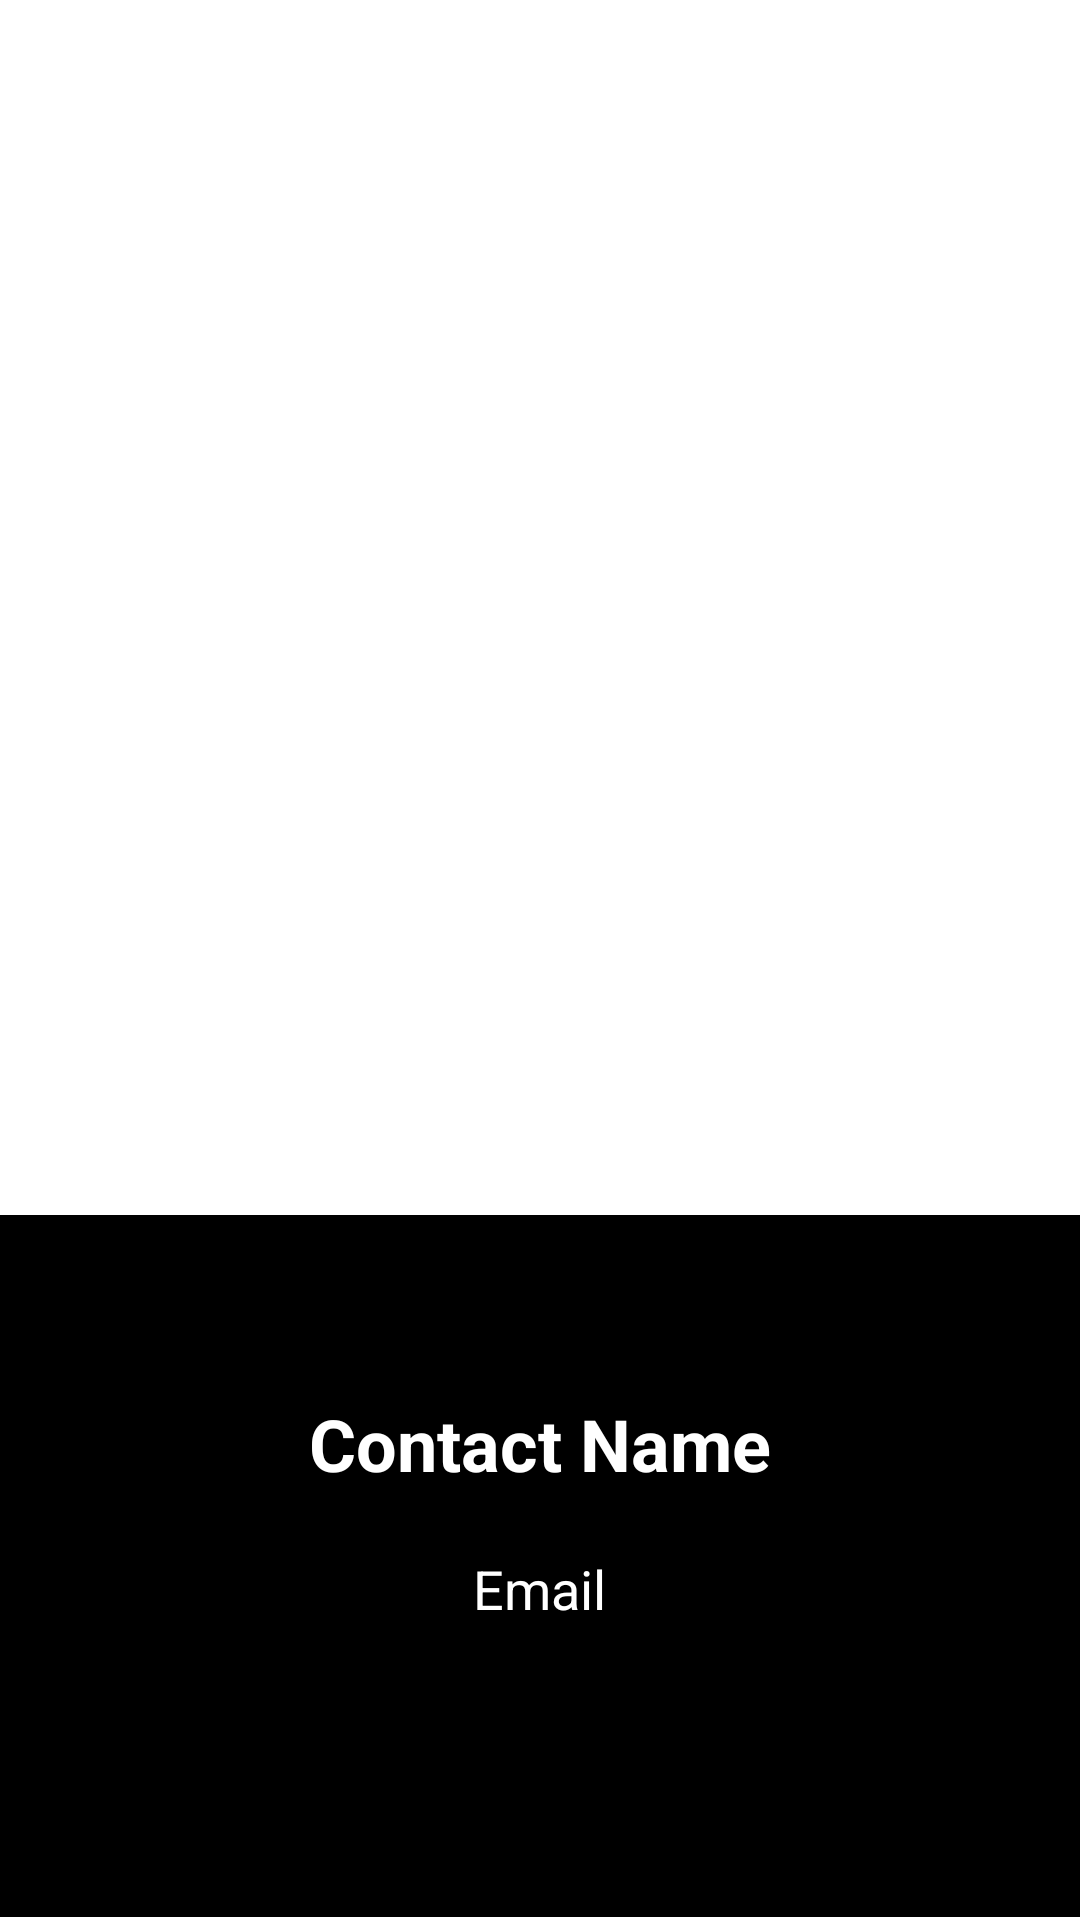

This screen was rendered from an Android layout file. Write that file and the resources it references.
<!-- AndroidManifest.xml: application theme Theme.ARestpiGetRequestAoo -->
<!-- res/layout/dialog_layout.xml -->
<?xml version="1.0" encoding="utf-8"?>
<RelativeLayout
    xmlns:android="http://schemas.android.com/apk/res/android"
    android:layout_width="350dp"
    android:layout_height="350dp"
    android:layout_gravity="center">

    <LinearLayout
        android:layout_width="match_parent"
        android:layout_height="234dp"
        android:layout_alignParentBottom="true"
        android:layout_marginTop="10dp"
        android:layout_marginBottom="1dp"
        android:background="@color/black"
        android:gravity="center_horizontal"
        android:orientation="vertical">

        <TextView
            android:id="@+id/name"
            android:layout_width="wrap_content"
            android:layout_height="wrap_content"
            android:layout_marginTop="60dp"
            android:text="Contact Name"
            android:textColor="@color/white"
            android:textSize="24sp"
            android:textStyle="bold" />

        <TextView
            android:id="@+id/email"
            android:layout_width="wrap_content"
            android:layout_height="wrap_content"
            android:layout_marginTop="20dp"
            android:layout_marginBottom="10dp"
            android:text="Email"
            android:textColor="@color/white"
            android:textSize="18sp" />
    </LinearLayout>

    <ImageView
        android:id="@+id/avatar"
        android:layout_width="120dp"
        android:layout_height="120dp"
        android:layout_alignParentStart="true"
        android:layout_alignParentLeft="true"
        android:layout_alignParentTop="true"
        android:layout_alignParentEnd="true"
        android:layout_alignParentRight="true"
        android:layout_marginStart="121dp"
        android:layout_marginLeft="121dp"
        android:layout_marginTop="31dp"
        android:layout_marginEnd="109dp"
        android:layout_marginRight="109dp"
        android:padding="10dp" />
</RelativeLayout>
<!-- resources referenced by this layout -->
<resources>
  <style name="Theme.ARestpiGetRequestAoo" parent="Theme.MaterialComponents.DayNight.DarkActionBar">
          
          <item name="colorPrimary">@color/purple_500</item>
          <item name="colorPrimaryVariant">@color/purple_700</item>
          <item name="colorOnPrimary">@color/white</item>
          
          <item name="colorSecondary">@color/teal_200</item>
          <item name="colorSecondaryVariant">@color/teal_700</item>
          <item name="colorOnSecondary">@color/black</item>
          
          <item name="android:statusBarColor" tools:targetApi="l">?attr/colorPrimaryVariant</item>
          
      </style>
  <!-- not gathered from this repository: default colours our renderer supplied (Android Studio template values) -->
  <color name="purple_500">#FF6200EE</color>
  <color name="purple_700">#FF3700B3</color>
  <color name="teal_200">#FF03DAC5</color>
  <color name="teal_700">#FF018786</color>
  <color name="black">#FF000000</color>
  <color name="white">#FFFFFFFF</color>
</resources>
